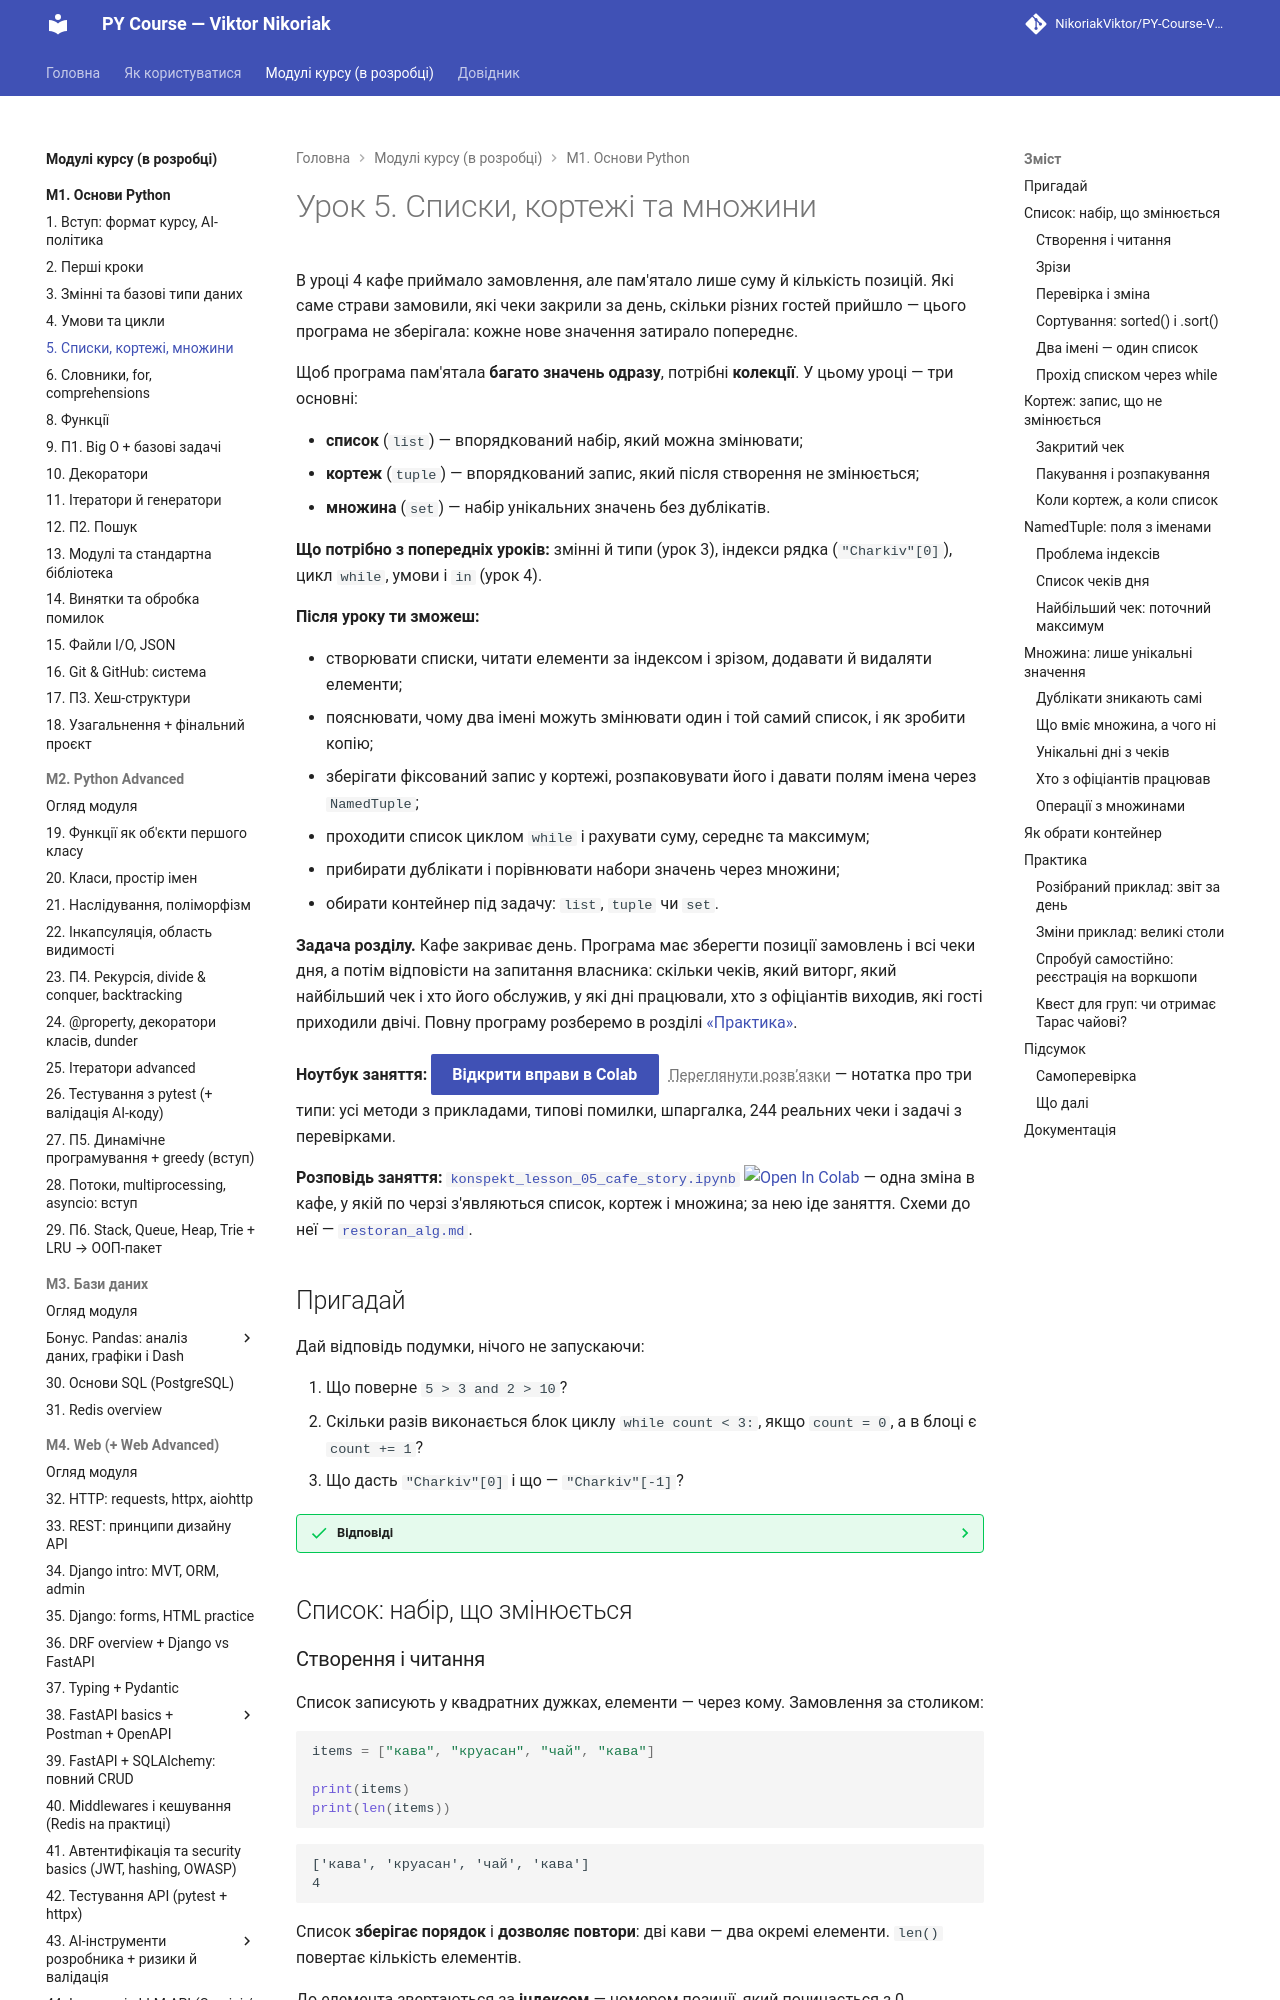

repository: AlinaRadchenko/PY-Course-Victor-Nikoriak-22-09-2026 · page: modules/m1/lesson_05/index.html · generator: mkdocs

# Урок 5. Списки, кортежі та множини

В уроці 4 кафе приймало замовлення, але пам'ятало лише суму й кількість позицій. Які саме страви замовили, які чеки закрили за день, скільки різних гостей прийшло — цього програма не зберігала: кожне нове значення затирало попереднє.

Щоб програма пам'ятала **багато значень одразу**, потрібні **колекції**. У цьому уроці — три основні:

- **список** (`list`) — впорядкований набір, який можна змінювати;
- **кортеж** (`tuple`) — впорядкований запис, який після створення не змінюється;
- **множина** (`set`) — набір унікальних значень без дублікатів.

**Що потрібно з попередніх уроків:** змінні й типи (урок 3), індекси рядка (`"Charkiv"[0]`), цикл `while`, умови і `in` (урок 4).

**Після уроку ти зможеш:**

- створювати списки, читати елементи за індексом і зрізом, додавати й видаляти елементи;
- пояснювати, чому два імені можуть змінювати один і той самий список, і як зробити копію;
- зберігати фіксований запис у кортежі, розпаковувати його і давати полям імена через `NamedTuple`;
- проходити список циклом `while` і рахувати суму, середнє та максимум;
- прибирати дублікати і порівнювати набори значень через множини;
- обирати контейнер під задачу: `list`, `tuple` чи `set`.

**Задача розділу.** Кафе закриває день. Програма має зберегти позиції замовлень і всі чеки дня, а потім відповісти на запитання власника: скільки чеків, який виторг, який найбільший чек і хто його обслужив, у які дні працювали, хто з офіціантів виходив, які гості приходили двічі. Повну програму розберемо в розділі [«Практика»](#practice).

**Ноутбук заняття:** [Відкрити вправи в Colab](https://colab.research.google.com/github/NikoriakViktor/PY-Course-Victor-Nikoriak-22-09-2026/blob/main/module_1/lessons/lesson_05_lists_tuples_sets/note_lesson_05_lists_tuples_sets_student.ipynb){ .md-button .md-button--primary } [Переглянути розв’язки](https://github.com/NikoriakViktor/PY-Course-Victor-Nikoriak-22-09-2026/blob/main/module_1/lessons/lesson_05_lists_tuples_sets/note_lesson_05_lists_tuples_sets.ipynb){ .solutions-link } — нотатка про три типи: усі методи з прикладами, типові помилки, шпаргалка, 244 реальних чеки і задачі з перевірками.

**Розповідь заняття:** [`konspekt_lesson_05_cafe_story.ipynb`](https://github.com/NikoriakViktor/PY-Course-Victor-Nikoriak-22-09-2026/blob/main/module_1/lessons/lesson_05_lists_tuples_sets/konspekt_lesson_05_cafe_story.ipynb) [![Open In Colab](https://colab.research.google.com/assets/colab-badge.svg)](https://colab.research.google.com/github/NikoriakViktor/PY-Course-Victor-Nikoriak-22-09-2026/blob/main/module_1/lessons/lesson_05_lists_tuples_sets/konspekt_lesson_05_cafe_story.ipynb) — одна зміна в кафе, у якій по черзі з'являються список, кортеж і множина; за нею іде заняття. Схеми до неї — [`restoran_alg.md`](https://github.com/NikoriakViktor/PY-Course-Victor-Nikoriak-22-09-2026/blob/main/module_1/lessons/lesson_05_lists_tuples_sets/restoran_alg.md).
